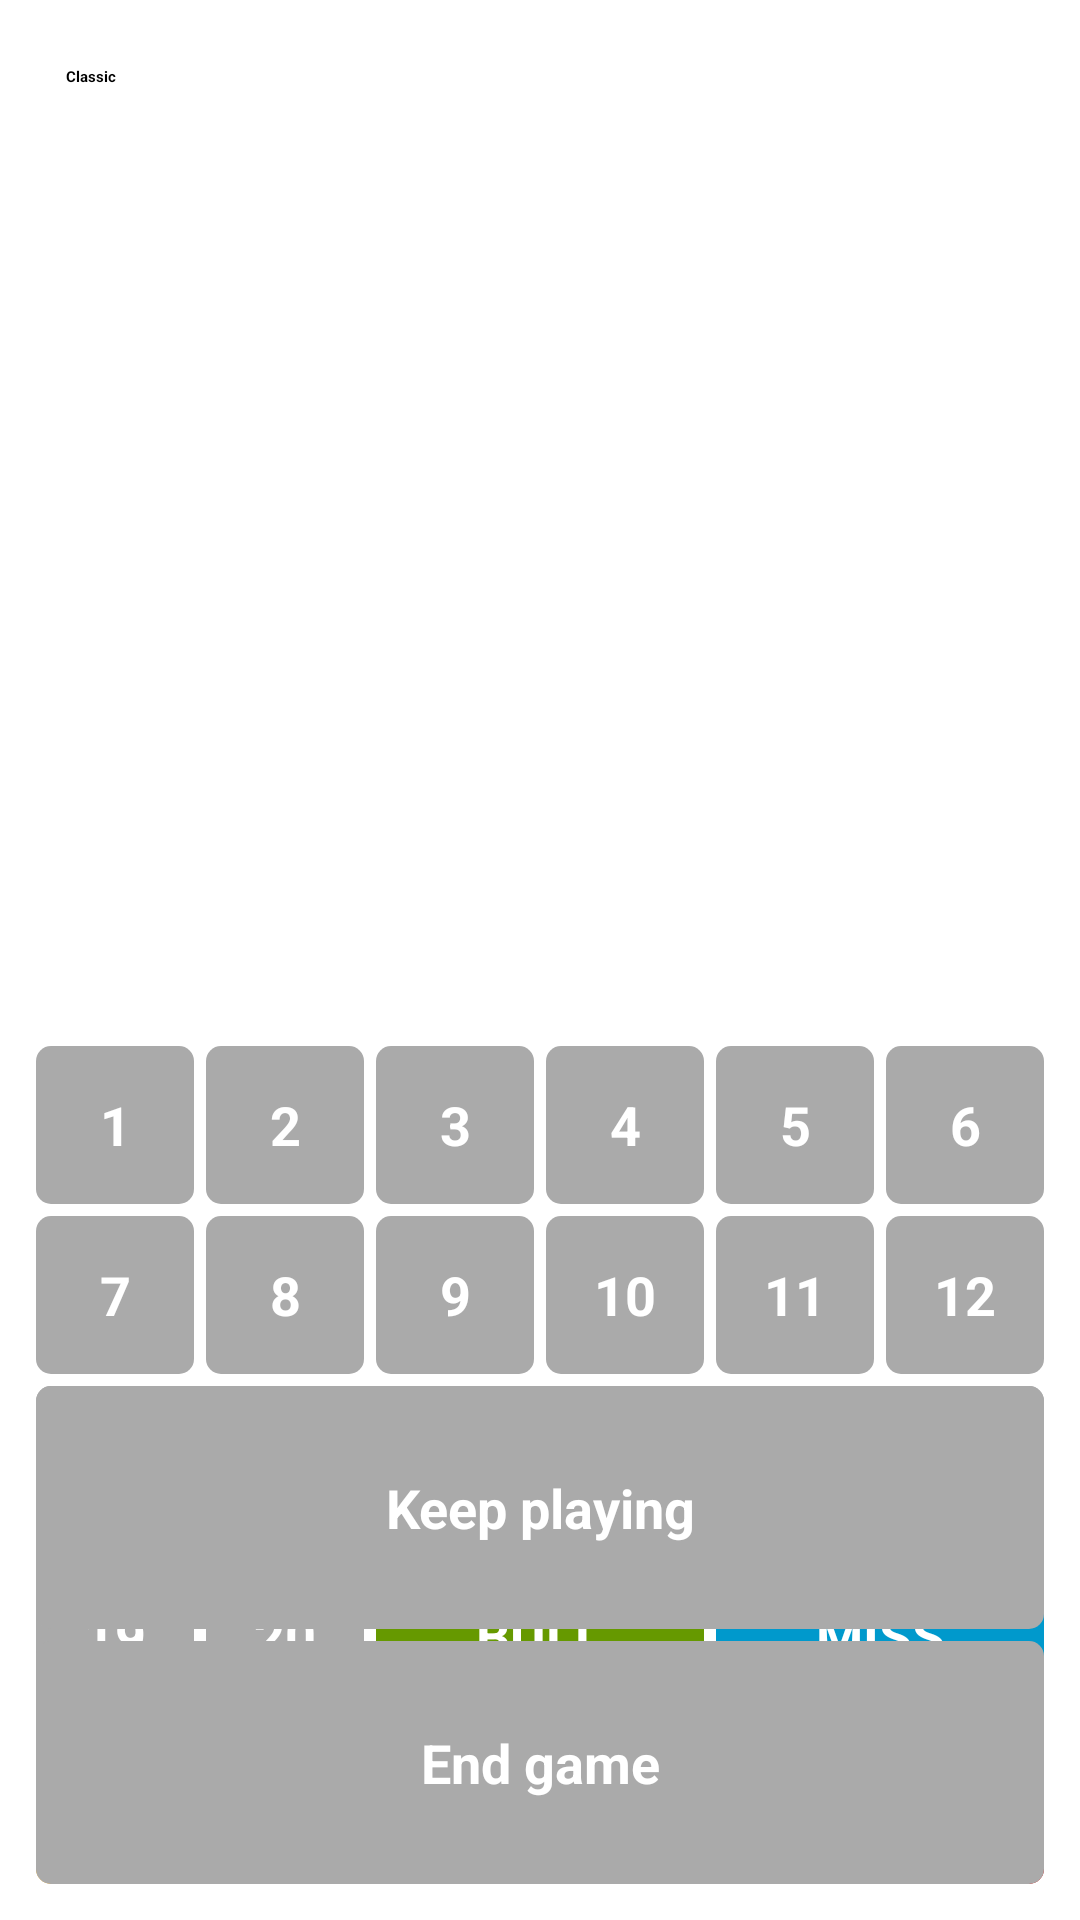

This screen was rendered from an Android layout file. Write that file and the resources it references.
<!-- AndroidManifest.xml: application theme Theme.DartsCounter -->
<!-- res/layout/activity_classic.xml -->
<?xml version="1.0" encoding="utf-8"?>
<androidx.constraintlayout.widget.ConstraintLayout xmlns:android="http://schemas.android.com/apk/res/android"
    xmlns:app="http://schemas.android.com/apk/res-auto"
    xmlns:tools="http://schemas.android.com/tools"
    android:id="@+id/main"
    android:layout_width="match_parent"
    android:layout_height="match_parent"
    android:padding="10dp"
    tools:context=".gamemodes.Classic">

    
    <LinearLayout
        android:id="@+id/linearLayout"
        android:layout_width="0dp"
        android:layout_height="0dp"
        android:orientation="vertical"
        android:padding="12dp"
        app:layout_constraintBottom_toTopOf="@id/keypadContainer"
        app:layout_constraintEnd_toEndOf="parent"
        app:layout_constraintStart_toStartOf="parent"
        app:layout_constraintTop_toTopOf="parent">

        <TextView
            android:id="@+id/textView"
            android:layout_width="match_parent"
            android:layout_height="wrap_content"
            android:text="Classic"
            android:textStyle="bold" />

        <ScrollView
            android:id="@+id/playersScroll"
            android:layout_width="match_parent"
            android:layout_height="match_parent">
            <LinearLayout
                android:id="@+id/playersContainer"
                android:layout_width="match_parent"
                android:layout_height="wrap_content"
                android:orientation="vertical" />
        </ScrollView>
    </LinearLayout>

    
    <androidx.constraintlayout.widget.ConstraintLayout
        android:id="@+id/keypadContainer"
        android:layout_width="0dp"
        android:layout_height="0dp"
        android:padding="0dp"
        app:layout_constraintBottom_toBottomOf="parent"
        app:layout_constraintStart_toStartOf="parent"
        app:layout_constraintEnd_toEndOf="parent"
        app:layout_constraintDimensionRatio="6:5">


        <GridLayout
            android:id="@+id/keypadGrid"
            android:layout_width="0dp"
            android:layout_height="0dp"
            android:columnCount="6"
            android:rowCount="5"
            android:useDefaultMargins="true"
            app:layout_constraintBottom_toBottomOf="parent"
            app:layout_constraintEnd_toEndOf="parent"
            app:layout_constraintStart_toStartOf="parent"
            app:layout_constraintTop_toTopOf="parent">

            <androidx.appcompat.widget.AppCompatButton
                android:id="@+id/btn1"
                style="@style/KeypadButton"
                android:text="1" />

            <androidx.appcompat.widget.AppCompatButton
                android:id="@+id/btn2"
                style="@style/KeypadButton"
                android:text="2" />

            <androidx.appcompat.widget.AppCompatButton
                android:id="@+id/btn3"
                style="@style/KeypadButton"
                android:text="3" />

            <androidx.appcompat.widget.AppCompatButton
                android:id="@+id/btn4"
                style="@style/KeypadButton"
                android:text="4" />

            <androidx.appcompat.widget.AppCompatButton
                android:id="@+id/btn5"
                style="@style/KeypadButton"
                android:text="5" />

            <androidx.appcompat.widget.AppCompatButton
                android:id="@+id/btn6"
                style="@style/KeypadButton"
                android:text="6" />

            <androidx.appcompat.widget.AppCompatButton
                android:id="@+id/btn7"
                style="@style/KeypadButton"
                android:text="7" />

            <androidx.appcompat.widget.AppCompatButton
                android:id="@+id/btn8"
                style="@style/KeypadButton"
                android:text="8" />

            <androidx.appcompat.widget.AppCompatButton
                android:id="@+id/btn9"
                style="@style/KeypadButton"
                android:text="9" />

            <androidx.appcompat.widget.AppCompatButton
                android:id="@+id/btn10"
                style="@style/KeypadButton"
                android:text="10" />

            <androidx.appcompat.widget.AppCompatButton
                android:id="@+id/btn11"
                style="@style/KeypadButton"
                android:text="11" />

            <androidx.appcompat.widget.AppCompatButton
                android:id="@+id/btn12"
                style="@style/KeypadButton"
                android:text="12" />

            <androidx.appcompat.widget.AppCompatButton
                android:id="@+id/btn13"
                style="@style/KeypadButton"
                android:text="13" />

            <androidx.appcompat.widget.AppCompatButton
                android:id="@+id/btn14"
                style="@style/KeypadButton"
                android:text="14" />

            <androidx.appcompat.widget.AppCompatButton
                android:id="@+id/btn15"
                style="@style/KeypadButton"
                android:text="15" />

            <androidx.appcompat.widget.AppCompatButton
                android:id="@+id/btn16"
                style="@style/KeypadButton"
                android:text="16" />

            <androidx.appcompat.widget.AppCompatButton
                android:id="@+id/btn17"
                style="@style/KeypadButton"
                android:text="17" />

            <androidx.appcompat.widget.AppCompatButton
                android:id="@+id/btn18"
                style="@style/KeypadButton"
                android:text="18" />

            <androidx.appcompat.widget.AppCompatButton
                android:id="@+id/btn19"
                style="@style/KeypadButton"
                android:text="19" />

            <androidx.appcompat.widget.AppCompatButton
                android:id="@+id/btn20"
                style="@style/KeypadButton"
                android:text="20" />

            <androidx.appcompat.widget.AppCompatButton
                android:id="@+id/btn25"
                android:layout_columnSpan="2"
                style="@style/KeypadButton"
                android:backgroundTint="@android:color/holo_green_dark"
                android:text="@string/bullseye" />

            <androidx.appcompat.widget.AppCompatButton
                android:id="@+id/btn0"
                style="@style/KeypadButton"
                android:layout_columnSpan="2"
                android:backgroundTint="@android:color/holo_blue_dark"
                android:text="@string/miss" />

            <androidx.appcompat.widget.AppCompatButton
                android:id="@+id/btnDouble"
                style="@style/KeypadButton"
                android:layout_columnSpan="2"
                android:backgroundTint="@android:color/holo_orange_light"
                android:text="DOUBLE" />

            <androidx.appcompat.widget.AppCompatButton
                android:id="@+id/btnTriple"
                style="@style/KeypadButton"
                android:layout_columnSpan="2"
                android:backgroundTint="@android:color/holo_orange_dark"
                android:text="TRIPLE" />

            <androidx.appcompat.widget.AppCompatButton
                android:id="@+id/btnBack"
                style="@style/KeypadButton"
                android:layout_columnSpan="2"
                android:backgroundTint="@android:color/holo_red_dark"
                android:text="BACK" />
        </GridLayout>
    </androidx.constraintlayout.widget.ConstraintLayout>


    <GridLayout
        android:id="@+id/endContainer"
        android:layout_width="0dp"
        android:layout_height="0dp"
        android:padding="0dp"
        app:layout_constraintBottom_toBottomOf="parent"
        app:layout_constraintStart_toStartOf="parent"
        app:layout_constraintEnd_toEndOf="parent"
        app:layout_constraintDimensionRatio="6:3"
        android:columnCount="1"
        android:rowCount="2">


        <Button
            android:id="@+id/btnKeepPlaying"
            android:layout_width="match_parent"
            android:layout_height="10dp"
            android:text="Keep playing"
            style="@style/KeypadButton"/>

        <Button
            android:id="@+id/btnEnd"
            android:layout_width="match_parent"
            android:layout_height="10dp"
            android:text="End game"
            style="@style/KeypadButton"/>


    </GridLayout>

</androidx.constraintlayout.widget.ConstraintLayout>
<!-- resources referenced by this layout -->
<resources>
  <string name="bullseye">BULL</string>
  <string name="miss">MISS</string>
  <style name="KeypadButton">
  
          <item name="android:background">@drawable/bg_keypad_button</item>
  
          
          <item name="android:layout_width">0dp</item>
          <item name="android:layout_height">0dp</item>
          <item name="android:layout_rowWeight">1</item>
          <item name="android:layout_columnWeight">1</item>
  
          
          <item name="android:textColor">@android:color/white</item>
          <item name="android:textStyle">bold</item>
          <item name="android:textSize">18sp</item>
          <item name="android:gravity">center</item>
  
          
          <item name="android:padding">1dp</item>
          <item name="android:minHeight">0dp</item>
          <item name="android:minWidth">0dp</item>
  
          
          <item name="android:layout_margin">2dp</item>
      </style>
  <!-- drawable bg_keypad_button (drawable) -->
  <?xml version="1.0" encoding="utf-8"?>
  <shape xmlns:android="http://schemas.android.com/apk/res/android"
      android:shape="rectangle">
  
      
      <corners android:radius="5dp" />
  
      
      <solid android:color="@android:color/darker_gray" />
  
  </shape>
</resources>
